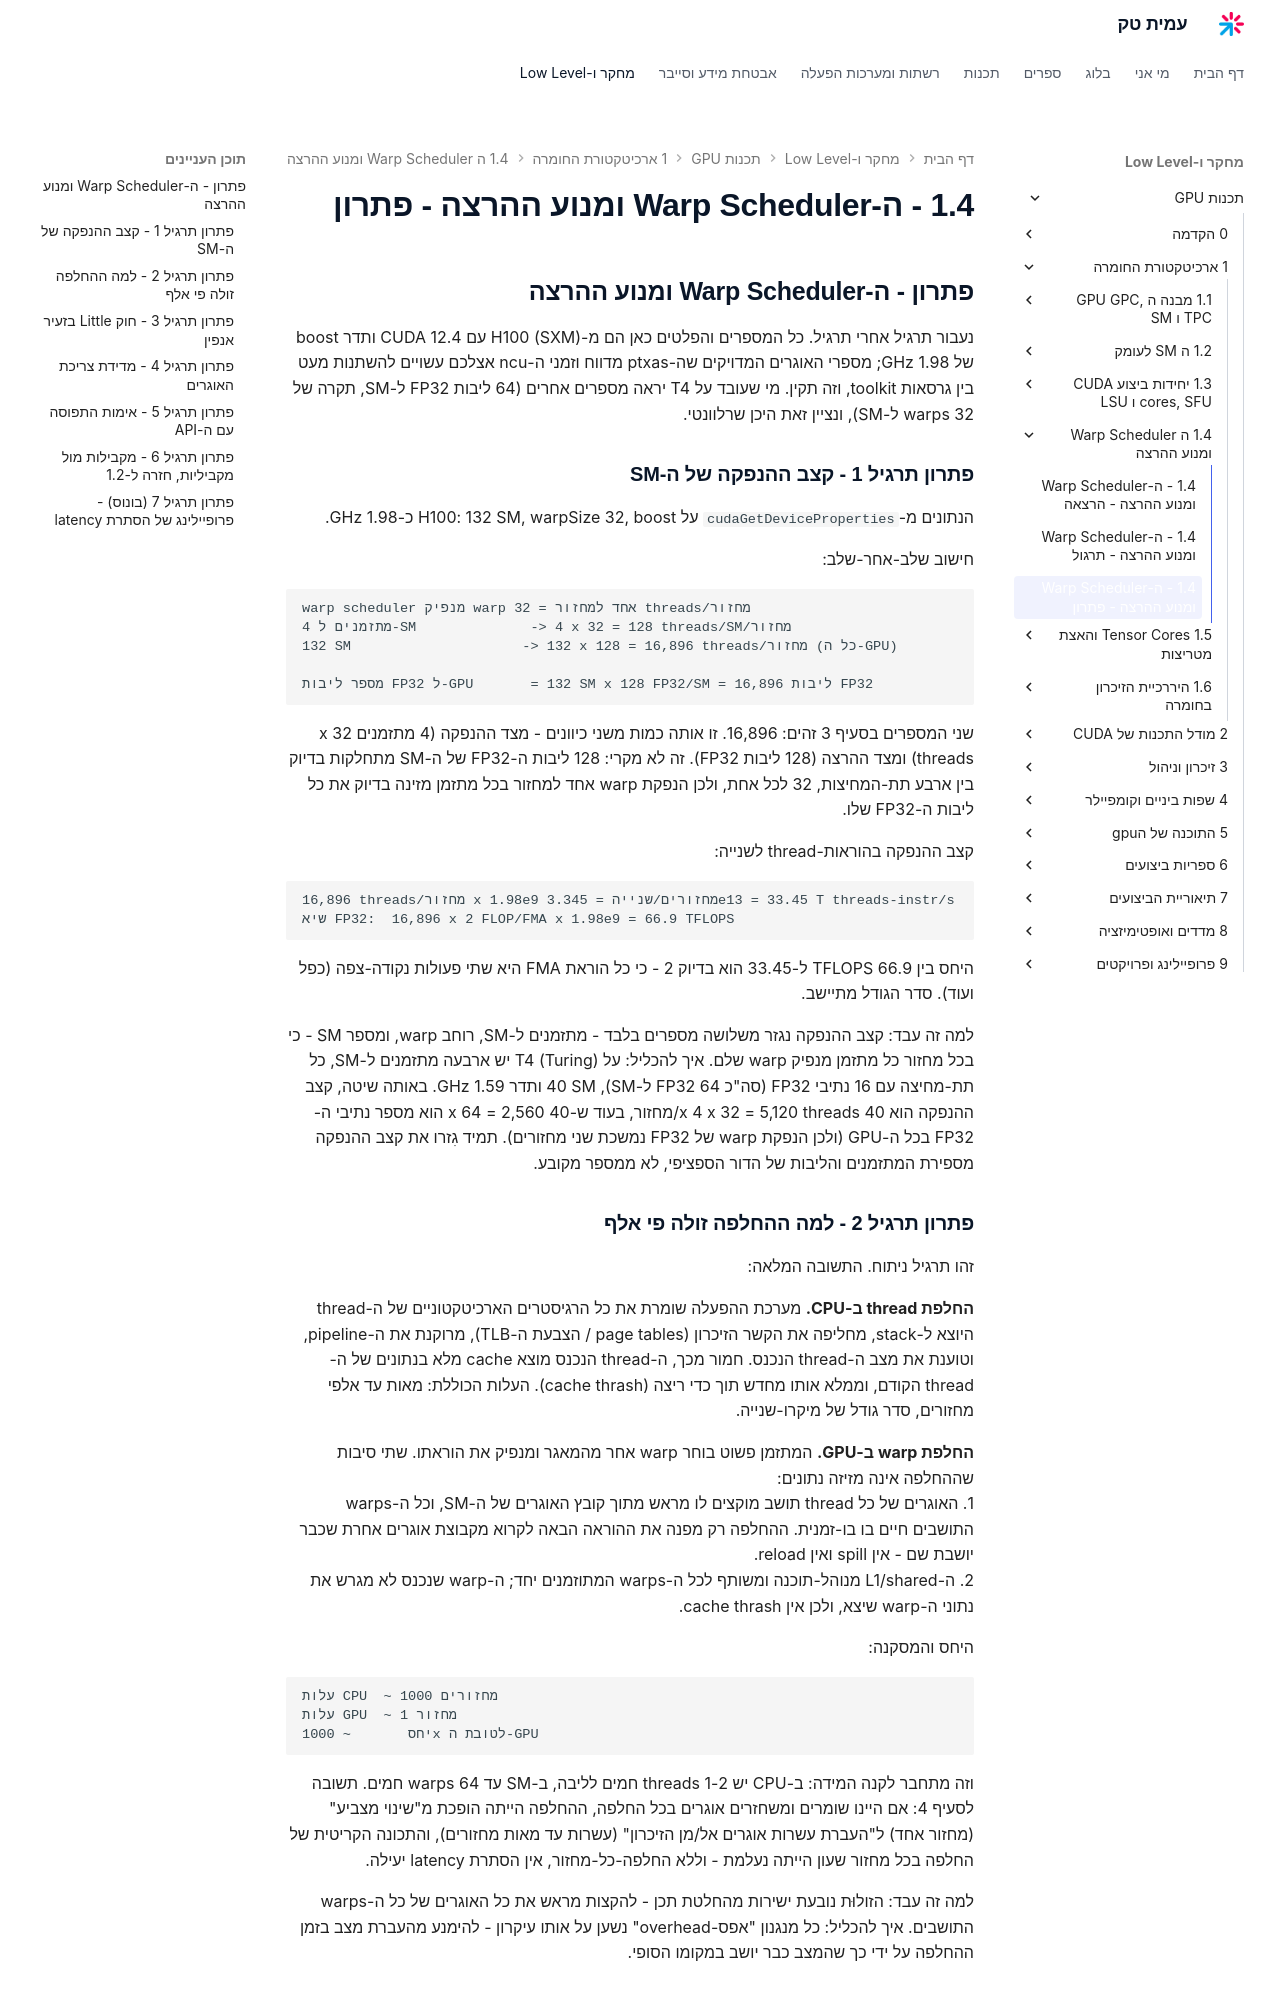

repository: AmitPinchasi/amittech · page: תכנות-GPU/1 - ארכיטקטורת החומרה/1.4 - ה-Warp Scheduler ומנוע ההרצה/1.4 - ה-Warp Scheduler ומנוע ההרצה - פתרון/index.html · generator: mkdocs

## פתרון - ה-Warp Scheduler ומנוע ההרצה

נעבור תרגיל אחרי תרגיל. כל המספרים והפלטים כאן הם מ-H100 (SXM) עם CUDA 12.4 ותדר boost של 1.98 GHz; מספרי האוגרים המדויקים שה-ptxas מדווח וזמני ה-ncu אצלכם עשויים להשתנות מעט בין גרסאות toolkit, וזה תקין. מי שעובד על T4 יראה מספרים אחרים (64 ליבות FP32 ל-SM, תקרה של 32 warps ל-SM), ונציין זאת היכן שרלוונטי.

### פתרון תרגיל 1 - קצב ההנפקה של ה-SM

הנתונים מ-`cudaGetDeviceProperties` על H100: 132 SM, warpSize 32, boost כ-1.98 GHz.

חישוב שלב-אחר-שלב:

```text
warp scheduler מנפיק warp אחד למחזור = 32 threads/מחזור
4 מתזמנים ל-SM              -> 4 x 32 = 128 threads/SM/מחזור
132 SM                     -> 132 x 128 = 16,896 threads/מחזור (כל ה-GPU)

מספר ליבות FP32 ל-GPU       = 132 SM x 128 FP32/SM = 16,896 ליבות FP32
```

שני המספרים בסעיף 3 זהים: 16,896. זו אותה כמות משני כיוונים - מצד ההנפקה (4 מתזמנים x 32 threads) ומצד ההרצה (128 ליבות FP32). זה לא מקרי: 128 ליבות ה-FP32 של ה-SM מתחלקות בדיוק בין ארבע תת-המחיצות, 32 לכל אחת, ולכן הנפקת warp אחד למחזור בכל מתזמן מזינה בדיוק את כל ליבות ה-FP32 שלו.

קצב ההנפקה בהוראות-thread לשנייה:

```text
16,896 threads/מחזור x 1.98e9 מחזורים/שנייה = 3.345e13 = 33.45 T threads-instr/s
שיא FP32:  16,896 x 2 FLOP/FMA x 1.98e9 = 66.9 TFLOPS
```

היחס בין 66.9 TFLOPS ל-33.45 הוא בדיוק 2 - כי כל הוראת FMA היא שתי פעולות נקודה-צפה (כפל ועוד). סדר הגודל מתיישב.

למה זה עבד: קצב ההנפקה נגזר משלושה מספרים בלבד - מתזמנים ל-SM, רוחב warp, ומספר SM - כי בכל מחזור כל מתזמן מנפיק warp שלם. איך להכליל: על T4 (Turing) יש ארבעה מתזמנים ל-SM, כל תת-מחיצה עם 16 נתיבי FP32 (סה"כ 64 FP32 ל-SM), 40 SM ותדר 1.59 GHz. באותה שיטה, קצב ההנפקה הוא 40 x 4 x 32 = 5,120 threads/מחזור, בעוד ש-40 x 64 = 2,560 הוא מספר נתיבי ה-FP32 בכל ה-GPU (ולכן הנפקת warp של FP32 נמשכת שני מחזורים). תמיד גִזרו את קצב ההנפקה מספירת המתזמנים והליבות של הדור הספציפי, לא ממספר מקובע.

### פתרון תרגיל 2 - למה ההחלפה זולה פי אלף

זהו תרגיל ניתוח. התשובה המלאה:

**החלפת thread ב-CPU.** מערכת ההפעלה שומרת את כל הרגיסטרים הארכיטקטוניים של ה-thread היוצא ל-stack, מחליפה את הקשר הזיכרון (page tables / הצבעת ה-TLB), מרוקנת את ה-pipeline, וטוענת את מצב ה-thread הנכנס. חמור מכך, ה-thread הנכנס מוצא cache מלא בנתונים של ה-thread הקודם, וממלא אותו מחדש תוך כדי ריצה (cache thrash). העלות הכוללת: מאות עד אלפי מחזורים, סדר גודל של מיקרו-שנייה.

**החלפת warp ב-GPU.** המתזמן פשוט בוחר warp אחר מהמאגר ומנפיק את הוראתו. שתי סיבות שההחלפה אינה מזיזה נתונים:
1. האוגרים של כל thread תושב מוקצים לו מראש מתוך קובץ האוגרים של ה-SM, וכל ה-warps התושבים חיים בו בו-זמנית. ההחלפה רק מפנה את ההוראה הבאה לקרוא מקבוצת אוגרים אחרת שכבר יושבת שם - אין spill ואין reload.
2. ה-L1/shared מנוהל-תוכנה ומשותף לכל ה-warps המתוזמנים יחד; ה-warp שנכנס לא מגרש את נתוני ה-warp שיצא, ולכן אין cache thrash.

היחס והמסקנה:

```text
עלות CPU  ~ 1000 מחזורים
עלות GPU  ~ 1 מחזור
יחס       ~ 1000x לטובת ה-GPU
```

וזה מתחבר לקנה המידה: ב-CPU יש 1-2 threads חמים לליבה, ב-SM עד 64 warps חמים. תשובה לסעיף 4: אם היינו שומרים ומשחזרים אוגרים בכל החלפה, ההחלפה הייתה הופכת מ"שינוי מצביע" (מחזור אחד) ל"העברת עשרות אוגרים אל/מן הזיכרון" (עשרות עד מאות מחזורים), והתכונה הקריטית של החלפה בכל מחזור שעון הייתה נעלמת - וללא החלפה-כל-מחזור, אין הסתרת latency יעילה.

למה זה עבד: הזולוּת נובעת ישירות מהחלטת תכן - להקצות מראש את כל האוגרים של כל ה-warps התושבים. איך להכליל: כל מנגנון "אפס-overhead" נשען על אותו עיקרון - להימנע מהעברת מצב בזמן ההחלפה על ידי כך שהמצב כבר יושב במקומו הסופי.
